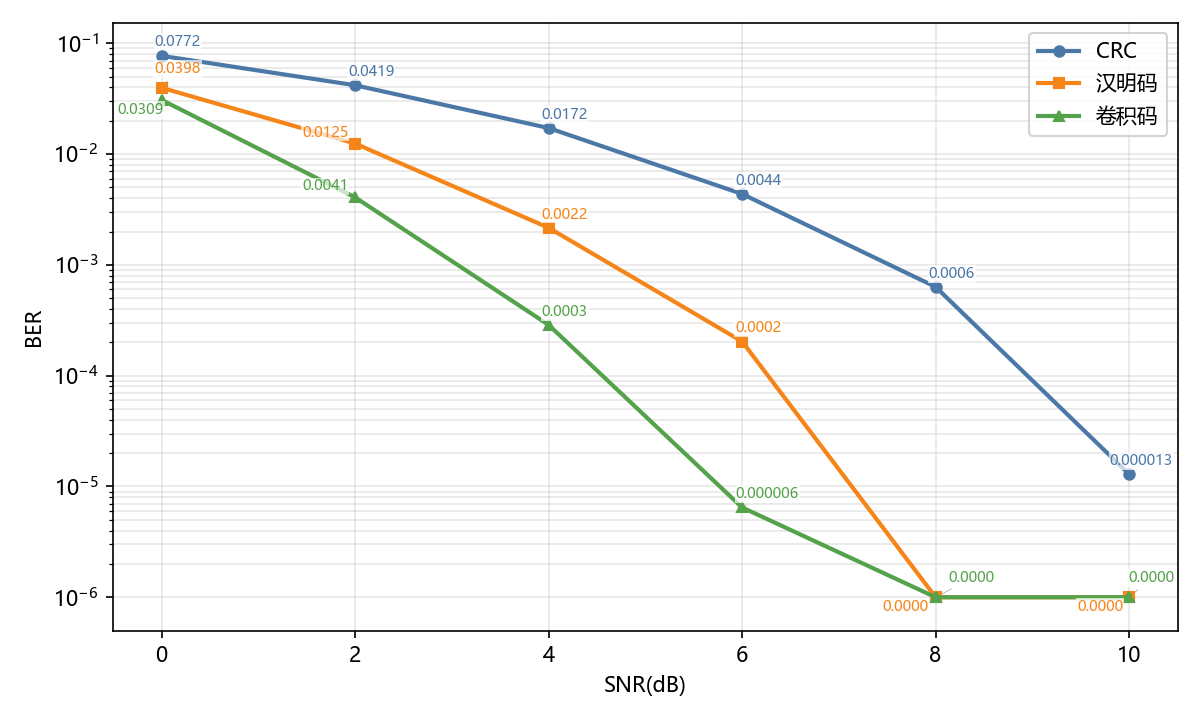

The file beside this chart, header and first rows:
channel_method, snr_db, ber_mean, ber_std, runs
CRC, 0, 0.07716, 0.0002563, 0.07679932;0.07736145;0.07732269
CRC, 2, 0.0419, 0.0004689, 0.04125880;0.04236368;0.04208261
CRC, 4, 0.01722, 0.0001829, 0.01747466;0.01709667;0.01707728
CRC, 6, 0.004371, 0.0001635, 0.00431293;0.00459400;0.00420632
CRC, 8, 0.0006332, 0.00009240, 0.00075598;0.00061060;0.00053306
CRC, 10, 0.00001292, 0.00000914, 0.00000000;0.00001938;0.00001938
汉明码, 0, 0.03976, 0.0006343, 0.03886487;0.04015391;0.04026052
汉明码, 2, 0.01247, 0.0002528, 0.01211499;0.01269651;0.01258989
汉明码, 4, 0.002165, 0.0003298, 0.00172517;0.00251992;0.00224854
汉明码, 6, 0.0002035, 0.00008988, 0.00032953;0.00015507;0.00012600
汉明码, 8, 0.00000000, 0.00000000, 0.00000000;0.00000000;0.00000000
汉明码, 10, 0.00000000, 0.00000000, 0.00000000;0.00000000;0.00000000
卷积码, 0, 0.03089, 0.0004703, 0.03154742;0.03048130;0.03063638
卷积码, 2, 0.004074, 0.0002066, 0.00409971;0.00380895;0.00431293
卷积码, 4, 0.0002875, 0.00008681, 0.00025199;0.00020353;0.00040706
卷积码, 6, 0.00000646, 0.00000914, 0.00001938;0.00000000;0.00000000
卷积码, 8, 0.00000000, 0.00000000, 0.00000000;0.00000000;0.00000000
卷积码, 10, 0.00000000, 0.00000000, 0.00000000;0.00000000;0.00000000
